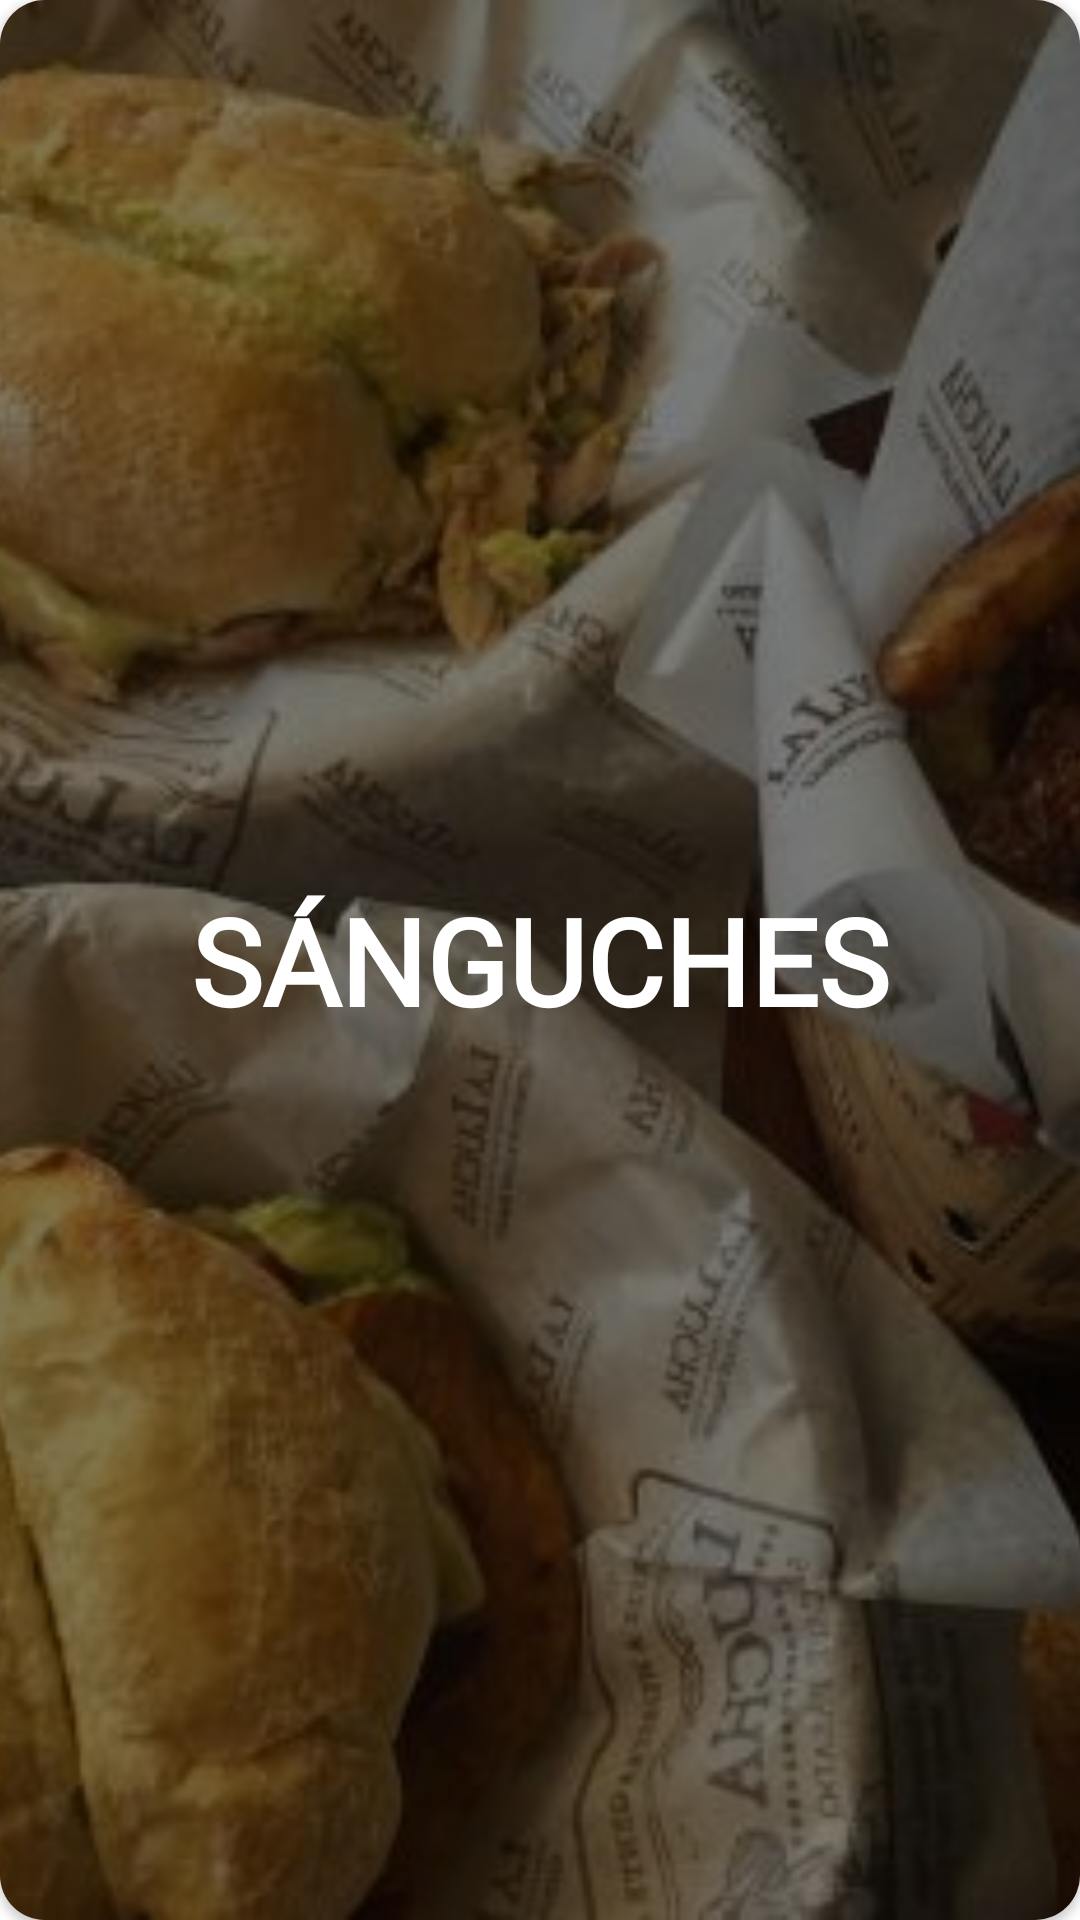

Write the Android layout XML for this screen, with the resource values it uses.
<!-- AndroidManifest.xml: application theme Theme.DeliveryEC4 -->
<!-- res/layout/cardview_categories.xml -->
<?xml version="1.0" encoding="utf-8"?>
<androidx.cardview.widget.CardView xmlns:android="http://schemas.android.com/apk/res/android"
    xmlns:app="http://schemas.android.com/apk/res-auto"
    android:layout_width="match_parent"
    android:layout_height="200dp"
    android:layout_margin="10dp"
    android:background="#FEFDE3"
    app:cardCornerRadius="15dp">


    <FrameLayout
        android:layout_width="match_parent"
        android:layout_height="match_parent">

        <ImageView
            android:id="@+id/imageview_category"
            android:layout_width="match_parent"
            android:layout_height="match_parent"
            android:scaleType="centerCrop"
            android:src="@drawable/sangucheria" />

        <View
            android:layout_width="match_parent"
            android:layout_height="match_parent"
            android:alpha="0.5"
            android:background="@color/black" />

        <TextView
            android:id="@+id/textview_category"
            android:layout_width="match_parent"
            android:layout_height="match_parent"
            android:fontFamily="@font/blenda_script"
            android:gravity="center"
            android:text="SÁNGUCHES"
            android:textColor="@color/white"
            android:textSize="40sp"
            android:textStyle="bold" />


    </FrameLayout>


</androidx.cardview.widget.CardView>
<!-- resources referenced by this layout -->
<resources>
  <color name="black">#FF000000</color>
  <color name="white">#FFFFFFFF</color>
  <!-- drawable sangucheria: jpg bitmap (drawable, 41879 bytes) -->
  <style name="Theme.DeliveryEC4" parent="Theme.MaterialComponents.DayNight.NoActionBar">
          
          <item name="colorPrimary">@color/red</item>
          <item name="colorPrimaryVariant">@color/red_b</item>
          <item name="colorOnPrimary">@color/white</item>
          
          <item name="colorSecondary">@color/mostaza_c</item>
          <item name="colorSecondaryVariant">@color/mostaza_b</item>
          <item name="colorOnSecondary">@color/black</item>
          
          <item name="android:statusBarColor">?attr/colorPrimaryVariant</item>
          
      </style>
  <color name="red">#B73E3E</color>
  <color name="red_b">#DD5353</color>
  <color name="mostaza_c">#DF9B36</color>
  <color name="mostaza_b">#EDDBC0</color>
</resources>
